Run: headless pygame with SDL's dummy video driver; simulated clock (each Clock.tick advances the game by its frame time, no real sleeping); random seed 0; keys injected as events and as key.get_pressed() state; no mouse input.
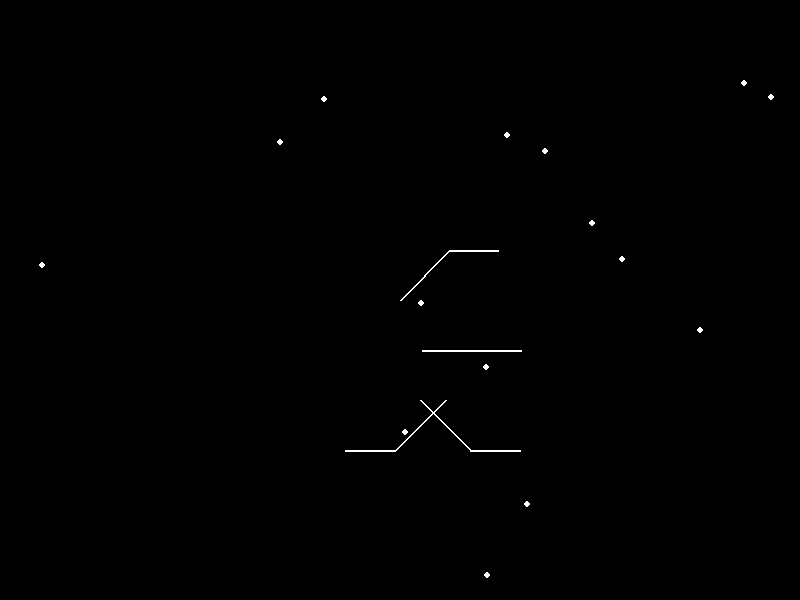
Frame 1 of 4 · flips 1–60 · no input
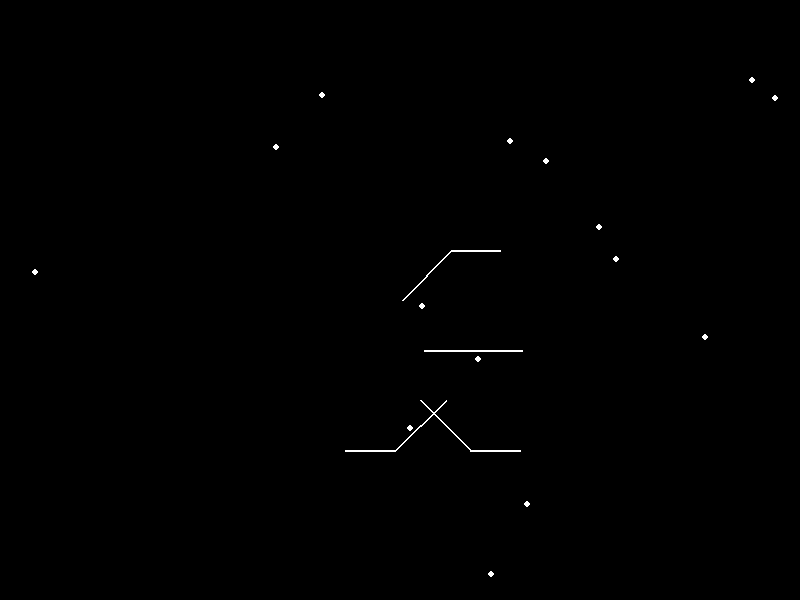
Frame 2 of 4 · flips 61–180 · tapped SPACE, RETURN · held RIGHT (→), D
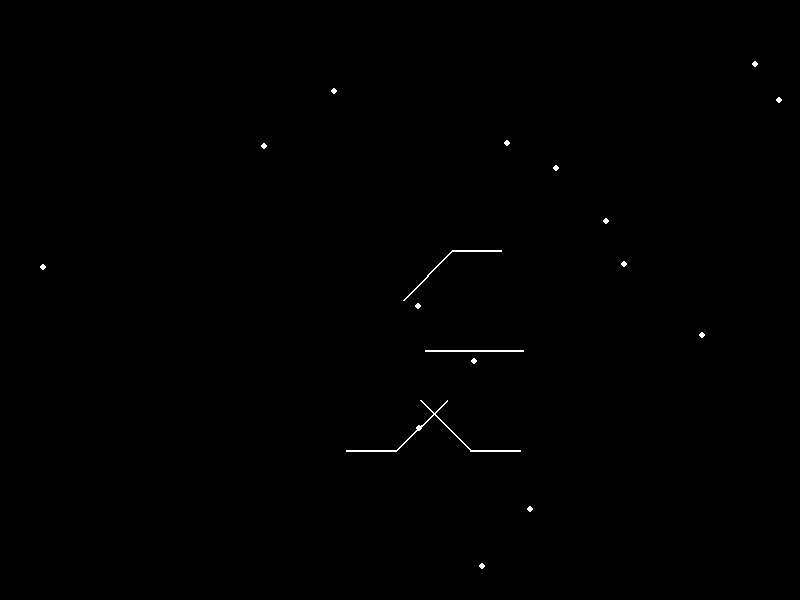
Frame 3 of 4 · flips 181–300 · held DOWN (↓), S
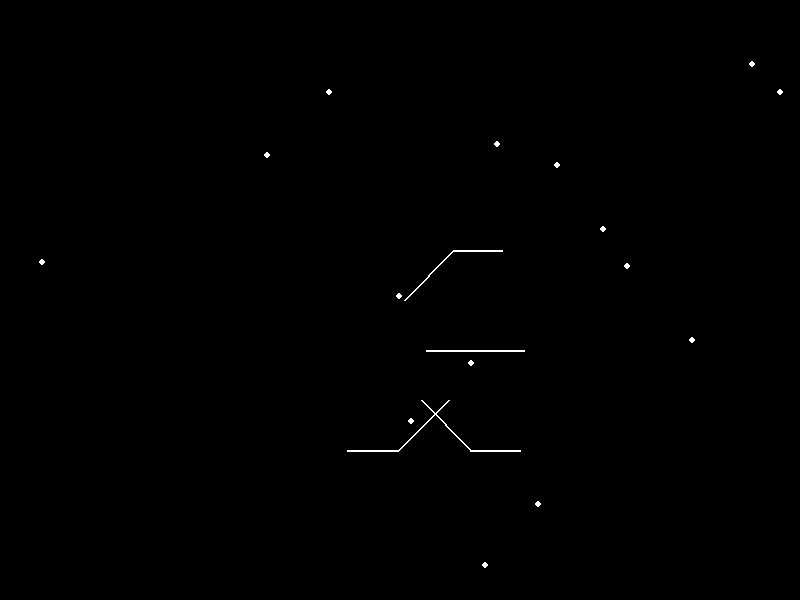
Frame 4 of 4 · flips 301–420 · held LEFT (←), A, UP (↑), W

The pygame program that drew these frames:


import pygame
import math
import random
import sys

# Initialize pygame
pygame.init()

# Constants
WIDTH, HEIGHT = 800, 600
FPS = 30
WHITE = (255, 255, 255)
BLACK = (0, 0, 0)

# Set up the display
screen = pygame.display.set_mode((WIDTH, HEIGHT))
pygame.display.set_caption("Happy Man Running with Point-Lights")
clock = pygame.time.Clock()

# Define a simple biomechanical model for a running man
class Runner:
    def __init__(self):
        self.body = [
            # Joints and positions (simplified)
            (400, 300),  # Hip
            (450, 250),  # Knee
            (500, 250),  # Ankle
            (425, 350),  # Shoulder
            (475, 350),  # Elbow
            (525, 350),  # Wrist
            (450, 400),  # Hip (left)
            (400, 450),  # Knee (left)
            (350, 450),  # Ankle (left)
            (425, 400),  # Shoulder (right)
            (475, 450),  # Elbow (right)
            (525, 450),  # Wrist (right)
        ]
        self.body_positions = self.body[:]
        self.speed = 5
        self.phase = 0

    def update(self):
        # Simple running motion using sine waves for joint movement
        self.phase += 0.05
        self.body_positions = [
            (400 + self.speed * math.sin(self.phase), 300),
            (450 + self.speed * math.sin(self.phase + 0.2), 250),
            (500 + self.speed * math.sin(self.phase + 0.4), 250),
            (425 + self.speed * math.sin(self.phase + 0.6), 350),
            (475 + self.speed * math.sin(self.phase + 0.8), 350),
            (525 + self.speed * math.sin(self.phase + 1.0), 350),
            (450 + self.speed * math.sin(self.phase + 1.2), 400),
            (400 + self.speed * math.sin(self.phase + 1.4), 450),
            (350 + self.speed * math.sin(self.phase + 1.6), 450),
            (425 + self.speed * math.sin(self.phase + 1.8), 400),
            (475 + self.speed * math.sin(self.phase + 2.0), 450),
            (525 + self.speed * math.sin(self.phase + 2.2), 450),
        ]

    def draw(self, screen):
        # Draw the body as lines (simplified)
        for i in range(0, len(self.body_positions), 3):
            pygame.draw.line(screen, WHITE, self.body_positions[i], self.body_positions[i+1], 2)
            pygame.draw.line(screen, WHITE, self.body_positions[i+1], self.body_positions[i+2], 2)

# Create the runner
runner = Runner()

# Create point lights (15 points)
point_lights = [pygame.Vector2(random.randint(0, WIDTH), random.randint(0, HEIGHT)) for _ in range(15)]

# Main loop
running = True
while running:
    clock.tick(FPS)
    screen.fill(BLACK)

    # Update and draw the runner
    runner.update()
    runner.draw(screen)

    # Update and draw point lights
    for light in point_lights:
        light += pygame.Vector2(random.uniform(-1, 1), random.uniform(-1, 1))
        light = pygame.Vector2(max(0, min(WIDTH, light.x)), max(0, min(HEIGHT, light.y)))
        pygame.draw.circle(screen, WHITE, (int(light.x), int(light.y)), 3)

    # Event handling
    for event in pygame.event.get():
        if event.type == pygame.QUIT:
            running = False

    pygame.display.flip()

pygame.quit()
sys.exit()
